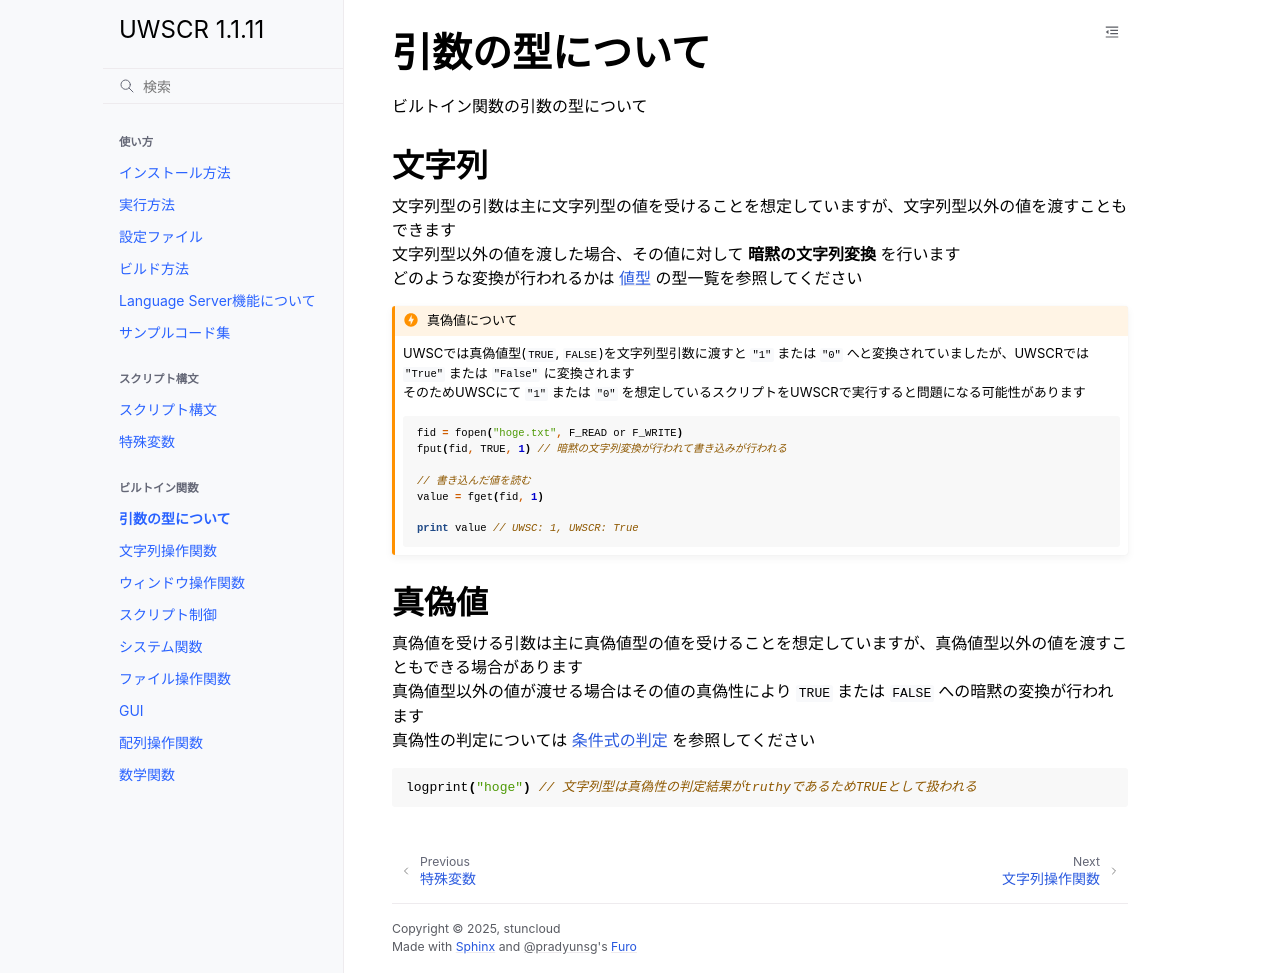

repository: stuncloud/UWSCR · page: builtins/about_parameters.html · generator: sphinx

引数の型について
================

| ビルトイン関数の引数の型について

文字列
------

| 文字列型の引数は主に文字列型の値を受けることを想定していますが、文字列型以外の値を渡すこともできます
| 文字列型以外の値を渡した場合、その値に対して **暗黙の文字列変換** を行います
| どのような変換が行われるかは :ref:`value_types` の型一覧を参照してください

.. admonition:: 真偽値について
    :class: caution

    | UWSCでは真偽値型(``TRUE``, ``FALSE``)を文字列型引数に渡すと ``"1"`` または ``"0"`` へと変換されていましたが、UWSCRでは ``"True"`` または ``"False"`` に変換されます
    | そのためUWSCにて ``"1"`` または ``"0"`` を想定しているスクリプトをUWSCRで実行すると問題になる可能性があります

    .. sourcecode:: uwscr

        fid = fopen("hoge.txt", F_READ or F_WRITE)
        fput(fid, TRUE, 1) // 暗黙の文字列変換が行われて書き込みが行われる

        // 書き込んだ値を読む
        value = fget(fid, 1)

        print value // UWSC: 1, UWSCR: True

真偽値
------

| 真偽値を受ける引数は主に真偽値型の値を受けることを想定していますが、真偽値型以外の値を渡すこともできる場合があります
| 真偽値型以外の値が渡せる場合はその値の真偽性により ``TRUE`` または ``FALSE`` への暗黙の変換が行われます
| 真偽性の判定については :ref:`tf_cond` を参照してください

.. sourcecode:: uwscr

    logprint("hoge") // 文字列型は真偽性の判定結果がtruthyであるためTRUEとして扱われる
